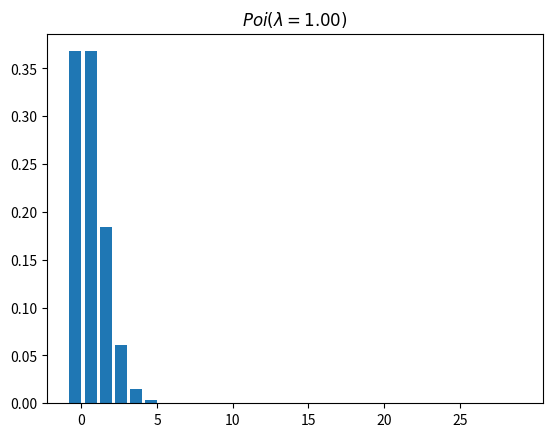
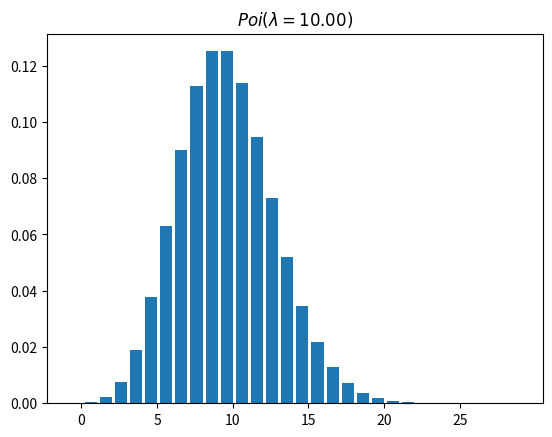

Here is the Python script that generated these plots, in order:
#!/usr/bin/env python

from scipy.stats import poisson
import numpy as np
import matplotlib.pylab as pl

for l in [1.0, 10.0]:
    pl.figure()
    probabilities = poisson.pmf(np.arange(30), l)
    pl.bar(np.arange(30), probabilities)
    pl.xticks(np.arange(0, 30, 5) + 0.4, np.arange(0, 30, 5))
    pl.title(r'$Poi (\lambda = %.2f)$' % l)
    pl.savefig('poissonPlotDemo_%s.png' % l)
pl.show()
